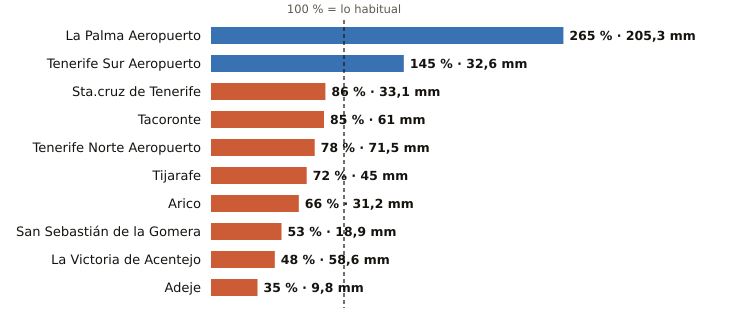

Source data for this figure (header and first rows):
estacion, provincia, indicativo, mm_otono, referencia_mm, pct, periodo_referencia, hasta, hora
La Palma Aeropuerto, Santa Cruz de Tenerife, C139E, 205.3, 77.5, 265, 1991-2020, 2026-11-10, 16
Tenerife Sur Aeropuerto, Santa Cruz de Tenerife, C429I, 32.6, 22.5, 145, 1991-2020, 2026-11-10, 16
Sta.cruz de Tenerife, Santa Cruz de Tenerife, C449C, 33.1, 38.6, 86, 1991-2020, 2026-11-10, 16
Tacoronte, Santa Cruz de Tenerife, C458A, 61.0, 72.0, 85, 1991-2025, 2026-11-10, 15
Tenerife Norte Aeropuerto, Santa Cruz de Tenerife, C447A, 71.5, 91.2, 78, 1991-2020, 2026-11-10, 16
Tijarafe, Santa Cruz de Tenerife, C117Z, 45.0, 62.6, 72, 2009-2025, 2026-11-10, 16
Arico, Santa Cruz de Tenerife, C428T, 31.2, 47.6, 66, 2009-2025, 2026-11-10, 15
San Sebastián de la Gomera, Santa Cruz de Tenerife, C329Z, 18.9, 35.7, 53, 1991-2020, 2026-11-10, 16
La Victoria de Acentejo, Santa Cruz de Tenerife, C457I, 58.6, 122.8, 48, 2009-2025, 2026-11-10, 16
Adeje, Santa Cruz de Tenerife, C419X, 9.8, 28.4, 35, 1991-2020, 2026-11-10, 9
